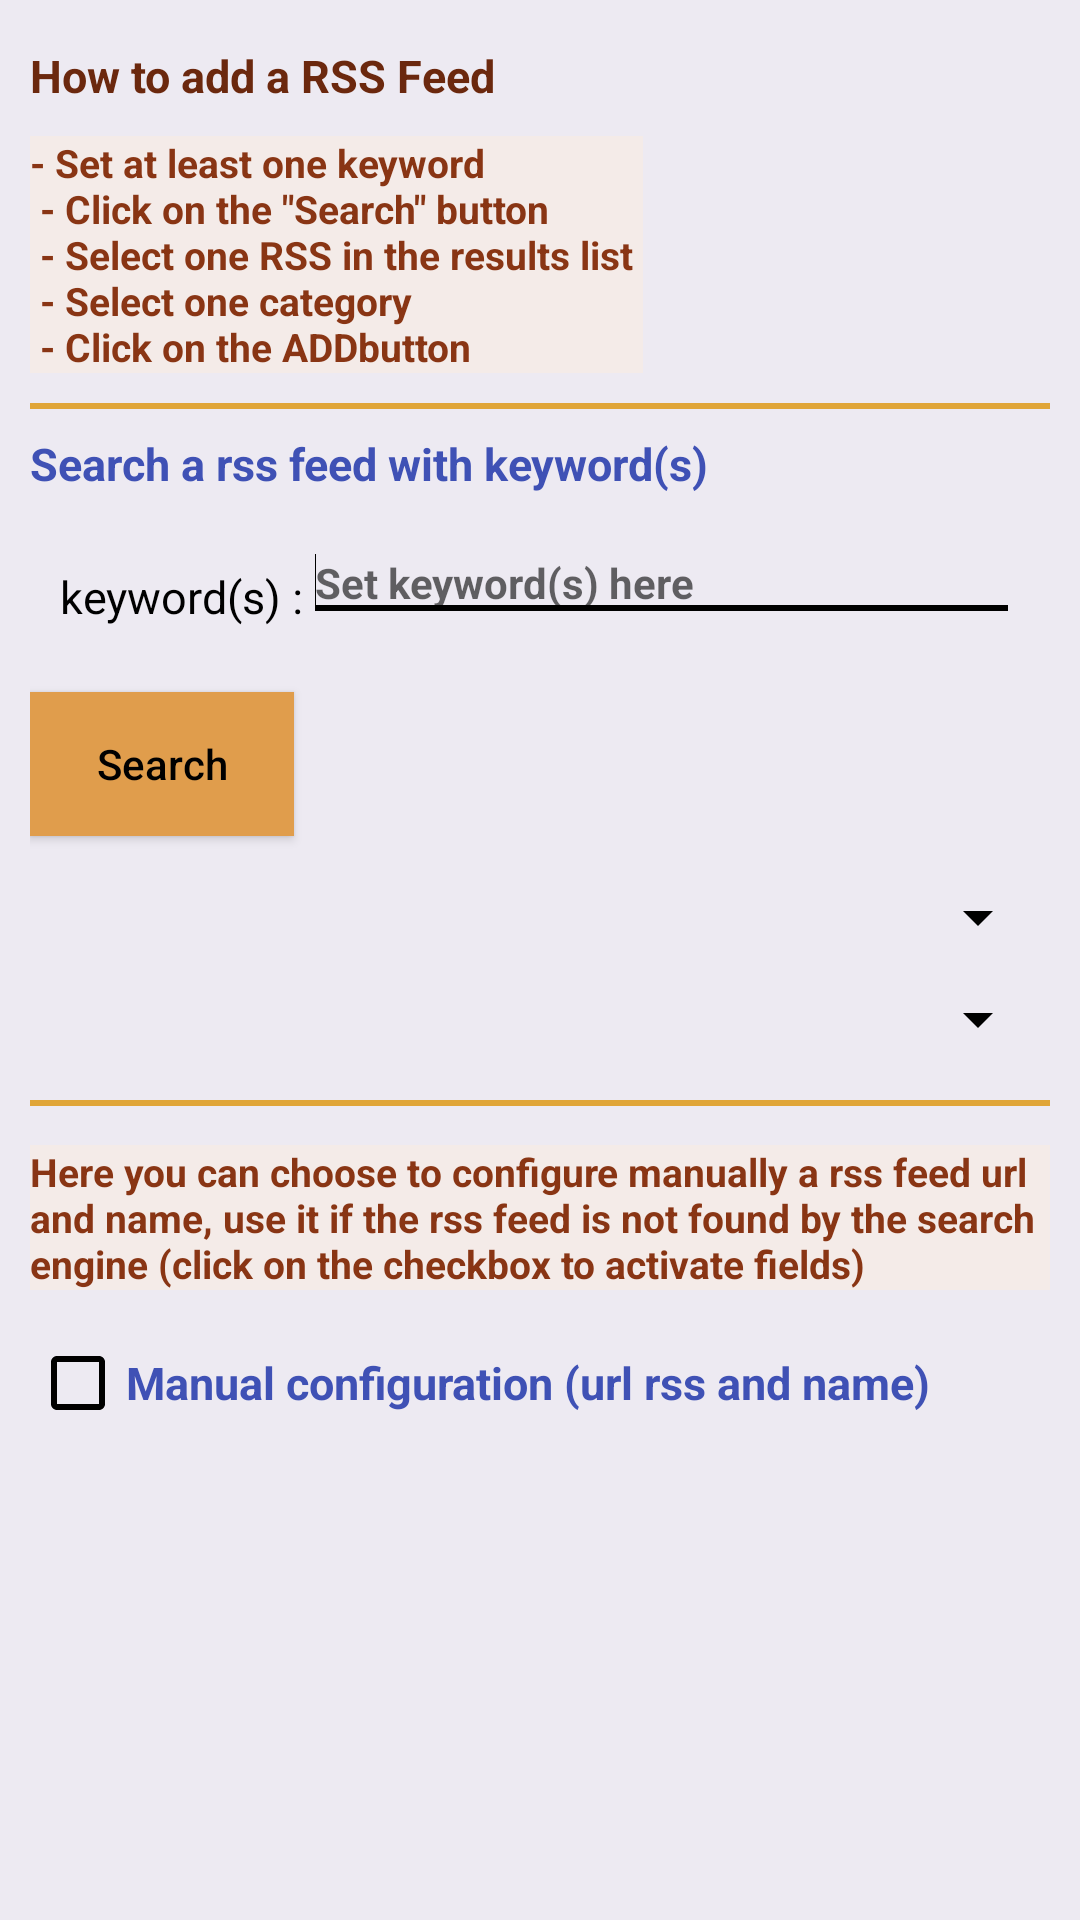

Produce the Android XML layout that renders to this screen, including the resource entries it uses.
<!-- AndroidManifest.xml: application theme AppTheme -->
<!-- res/layout/rss_add_dialog.xml -->
<?xml version="1.0" encoding="utf-8"?>

<ScrollView
    xmlns:android="http://schemas.android.com/apk/res/android"
    android:id="@+id/scrollViewDialogRssAdd"
    android:layout_width="fill_parent"
    android:layout_height="fill_parent"
    android:fillViewport="true">

    <LinearLayout xmlns:android="http://schemas.android.com/apk/res/android"
        android:id="@+id/layout_root"
        android:layout_width="fill_parent"
        android:layout_height="wrap_content"
        android:orientation="vertical"
        android:padding="10dp"
        style="@style/MailDialog">

        <TextView
            android:layout_width="wrap_content"
            android:layout_height="wrap_content"
            android:text="@string/config_how_to"
            android:textStyle="bold"
            android:textSize="15sp"
            android:textColor="#6b280e"
            android:background="@color/mailDialog"
            android:layout_marginTop="5dp"
            android:layout_marginBottom="5dp"/>

        <TextView
            android:layout_width="wrap_content"
            android:layout_height="wrap_content"
            android:text="@string/rss_config_dialog_info"
            android:textSize="13sp"
            android:textStyle="bold"
            android:textColor="#893514"
            android:background="#f4ebe8"
            android:layout_marginTop="5dp"
            android:layout_marginBottom="5dp"/>

        <View
            android:layout_width="fill_parent"
            android:layout_height="2dp"
            android:layout_marginTop="5dp"
            android:layout_marginBottom="8dp"
            android:background="#e0a538"/>

        <TextView
            android:id="@+id/textViewRssUrlSearch"
            android:layout_width="wrap_content"
            android:layout_height="wrap_content"
            android:text="@string/rss_config_dialog_url_search"
            android:textSize="15sp"
            android:textStyle="bold"
            android:textColor="@color/colorPrimary"
            android:background="@color/mailDialog" />

        <LinearLayout xmlns:android="http://schemas.android.com/apk/res/android"
            android:id="@+id/layout_root_search"
            android:layout_width="fill_parent"
            android:layout_height="wrap_content"
            android:orientation="horizontal"
            android:padding="10dp"
            style="@style/MailDialog">

            <TextView
                android:id="@+id/textViewRssUrlSearchKeywords"
                android:layout_width="wrap_content"
                android:layout_height="wrap_content"
                android:text="@string/rss_config_dialog_url_search_keywords"
                android:textSize="15sp"
                android:textColor="@color/mailDialogTextView"
                android:background="@color/mailDialog"
                android:layout_marginTop="5dp"
                android:layout_marginBottom="5dp"/>

            <EditText
                android:id="@+id/rssUrlSearchDialogInput"
                android:labelFor="@+id/rssUrlSearchDialogInput"
                android:layout_width="match_parent"
                android:layout_height="wrap_content"
                android:textSize="14sp"
                android:textColor="@color/mailDialogEditText"
                android:textCursorDrawable="@null"
                style="@style/editMailDialogStyle"
                android:maxLength="80"
                android:inputType="textUri"
                android:hint="@string/rss_config_dialog_url_search_keywords_hint">

                <requestFocus />

            </EditText>

        </LinearLayout>

        <Button
            android:id="@+id/btnSearchUrl"
            android:layout_width="wrap_content"
            android:layout_height="wrap_content"
            android:text="@string/search_dialog_search"
            android:textColor="#000000"
            android:textAllCaps="false"
            android:layout_gravity="start"
            style="@style/ButtonSearchRss"/>

        <Spinner
            android:spinnerMode="dropdown"
            android:id="@+id/rssSearchUrlResult"
            android:layout_width="fill_parent"
            android:layout_height="wrap_content"
            android:layout_marginTop="15dp" />

        <Spinner
            android:spinnerMode="dropdown"
            android:id="@+id/rssConfigCategorie"
            android:layout_width="fill_parent"
            android:layout_height="wrap_content"
            android:layout_marginTop="10dp" />

        

        <View
            android:layout_width="fill_parent"
            android:layout_height="2dp"
            android:layout_marginTop="15dp"
            android:layout_marginBottom="8dp"
            android:background="#e0a538"/>

        <TextView
            android:layout_width="wrap_content"
            android:layout_height="wrap_content"
            android:text="@string/rss_config_dialog_manually_info"
            android:textSize="13sp"
            android:textStyle="bold"
            android:textColor="#893514"
            android:background="#f4ebe8"
            android:layout_marginTop="5dp"
            android:layout_marginBottom="5dp"/>

        <CheckBox
            android:id="@+id/rssConfigManually"
            android:layout_width="match_parent"
            android:layout_height="wrap_content"
            android:textSize="15sp"
            android:textColor="@color/colorPrimary"
            android:textStyle="bold"
            android:text="@string/rss_config_dialog_url"
            android:checked="false"
            android:layout_marginTop="10dp"/>

        <EditText
            android:id="@+id/rssUrlDialogInput"
            android:labelFor="@+id/rssUrlDialogInput"
            android:layout_width="match_parent"
            android:layout_height="wrap_content"
            android:textSize="14sp"
            android:textColor="@color/mailDialogEditText"
            android:textCursorDrawable="@null"
            style="@style/editMailDialogStyle"
            android:maxLength="80"
            android:inputType="textUri"
            android:visibility="invisible"/>

        <EditText
            android:id="@+id/rssUrlDialogNom"
            android:labelFor="@+id/rssUrlDialogNom"
            android:layout_width="match_parent"
            android:layout_height="wrap_content"
            android:textSize="14sp"
            android:textColor="@color/mailDialogEditText"
            android:textCursorDrawable="@null"
            style="@style/editMailDialogStyle"
            android:maxLength="80"
            android:inputType="textUri"
            android:hint="@string/rss_config_dialog_name_hint"
            android:visibility="invisible"/>


    </LinearLayout>
</ScrollView>
<!-- resources referenced by this layout -->
<resources>
  <color name="colorPrimary">#3F51B5</color>
  <color name="mailDialog">#edeaf2</color>
  <color name="mailDialogEditText">#000000</color>
  <color name="mailDialogTextView">#000000</color>
  <string name="config_how_to">How to add a RSS Feed</string>
  <string name="rss_config_dialog_info">
          - Set at least one keyword \n
          - Click on the \"Search\" button \n
          - Select one RSS in the results list \n
          - Select one category \n
          - Click on the "ADD" button
      </string>
  <string name="rss_config_dialog_manually_info">Here you can choose to configure manually a rss feed url and name, use it if the rss feed is not found by the search engine (click on the checkbox to activate fields)</string>
  <string name="rss_config_dialog_name_hint">Name of RSS</string>
  <string name="rss_config_dialog_url">Manual configuration (url rss and name)</string>
  <string name="rss_config_dialog_url_search">Search a rss feed with keyword(s)</string>
  <string name="rss_config_dialog_url_search_keywords">keyword(s) :</string>
  <string name="rss_config_dialog_url_search_keywords_hint">Set keyword(s) here</string>
  <string name="search_dialog_search">Search</string>
  <style name="ButtonSearchRss" parent="Widget.AppCompat.Button.Colored">
          <item name="colorControlHighlight">#144e72</item>
          <item name="android:colorButtonNormal">#144e72</item>
          <item name="android:background">#e09d4c</item>
          <item name="android:paddingLeft">15dp</item>
          <item name="android:paddingRight">15dp</item>
          <item name="android:layout_marginTop">10dp</item>
      </style>
  <style name="MailDialog">
          <item name="android:background">@color/mailDialog</item>
      </style>
  <style name="editMailDialogStyle">
          <item name="android:textStyle">bold</item>
          <item name="android:textColor">#000000</item>
      </style>
  <style name="AppTheme" parent="Theme.AppCompat.Light.DarkActionBar">
          
          <item name="colorPrimary">@color/colorPrimary</item>
          <item name="colorPrimaryDark">@color/colorPrimaryDark</item>
          <item name="colorAccent">@color/colorAccent</item>
          <item name="android:background">@color/appThemeBackground</item>
          <item name="titleTextColor">#000000</item>
  
          <item name="colorControlNormal">@color/mailDialogTitle</item>
          <item name="colorControlActivated">@color/mailDialogTitle</item>
          <item name="colorControlHighlight">@color/mailDialogTitle</item>
  
          <item name="actionOverflowButtonStyle">@style/DotsDarkTheme</item>
      </style>
  <color name="colorPrimaryDark">#303F9F</color>
  <color name="colorAccent">#FF4081</color>
  <color name="appThemeBackground">#d1d1c8</color>
  <color name="mailDialogTitle">#000000</color>
  <style name="DotsDarkTheme" parent="@style/Widget.AppCompat.ActionButton.Overflow">
          <item name="android:tint">@color/dots_overflow</item>
      </style>
  <color name="dots_overflow">#3d6096</color>
</resources>
